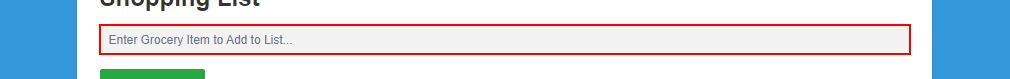
Workflow: Main

Step 1: click on the text box

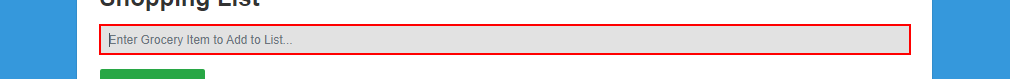
Step 2: type "[CurrentRow("Favorite Food").ToString]" into the text box

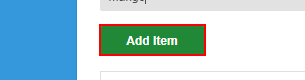
Step 3: click on the button

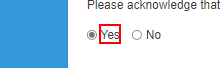
Step 4: click on the label

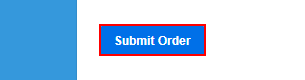
Step 5: click on the button 'Submit Order'

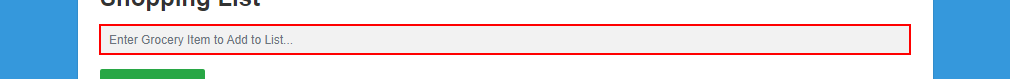
Step 6: type "Oatmeal" into the text box

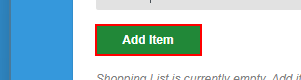
Step 7: click on the button

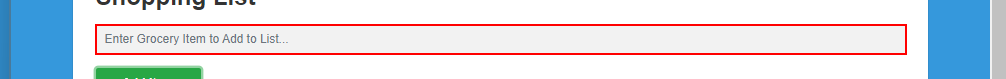
Step 8: type "Granola" into the text box

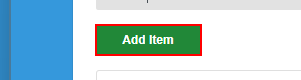
Step 9: click on the button

Step 10: type "Strawberries" into the text box (same screen as step 8)

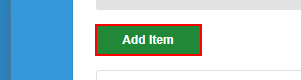
Step 11: click on the button

Step 12: type "Macaroni and Cheese" into the text box (same screen as step 8)

Step 13: click on the button (same screen as step 11)

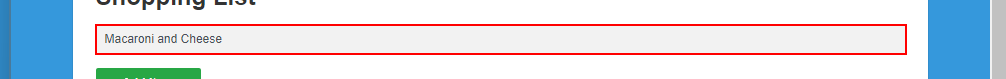
Step 14: type "Pizza" into the text box

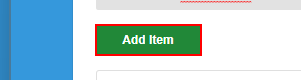
Step 15: click on the button

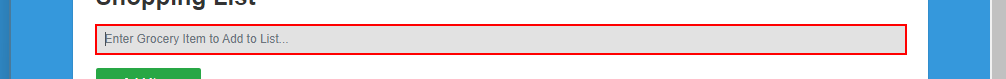
Step 16: type "Broccoli" into the text box

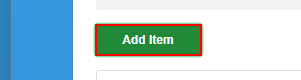
Step 17: click on the button

Step 18: type "Chicken Nuggets" into the text box (same screen as step 16)

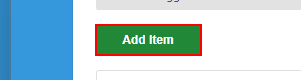
Step 19: click on the button

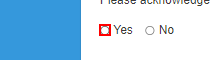
Step 20: click on the text box

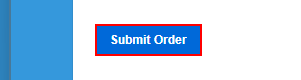
Step 21: click on the button 'Submit Order'

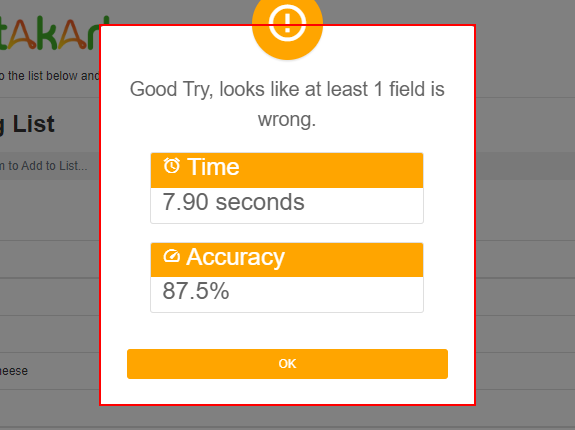
Step 22: screenshot-of of the element
